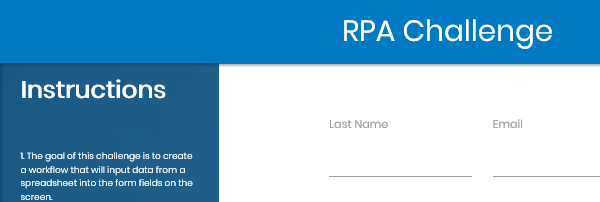
Task: RPA Challenger 
Workflow: Process

Step 1: Attach Browser 'iexplore.exe Rpa' in window 'Rpa Challenge'

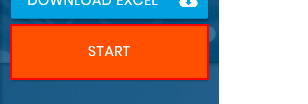
Step 2: click on the button

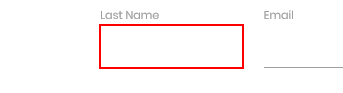
Step 3 [then]: type "[TxItem.SpecificContent( Label).ToString]" into the text box

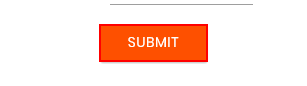
Step 4 [then]: click on the text box
